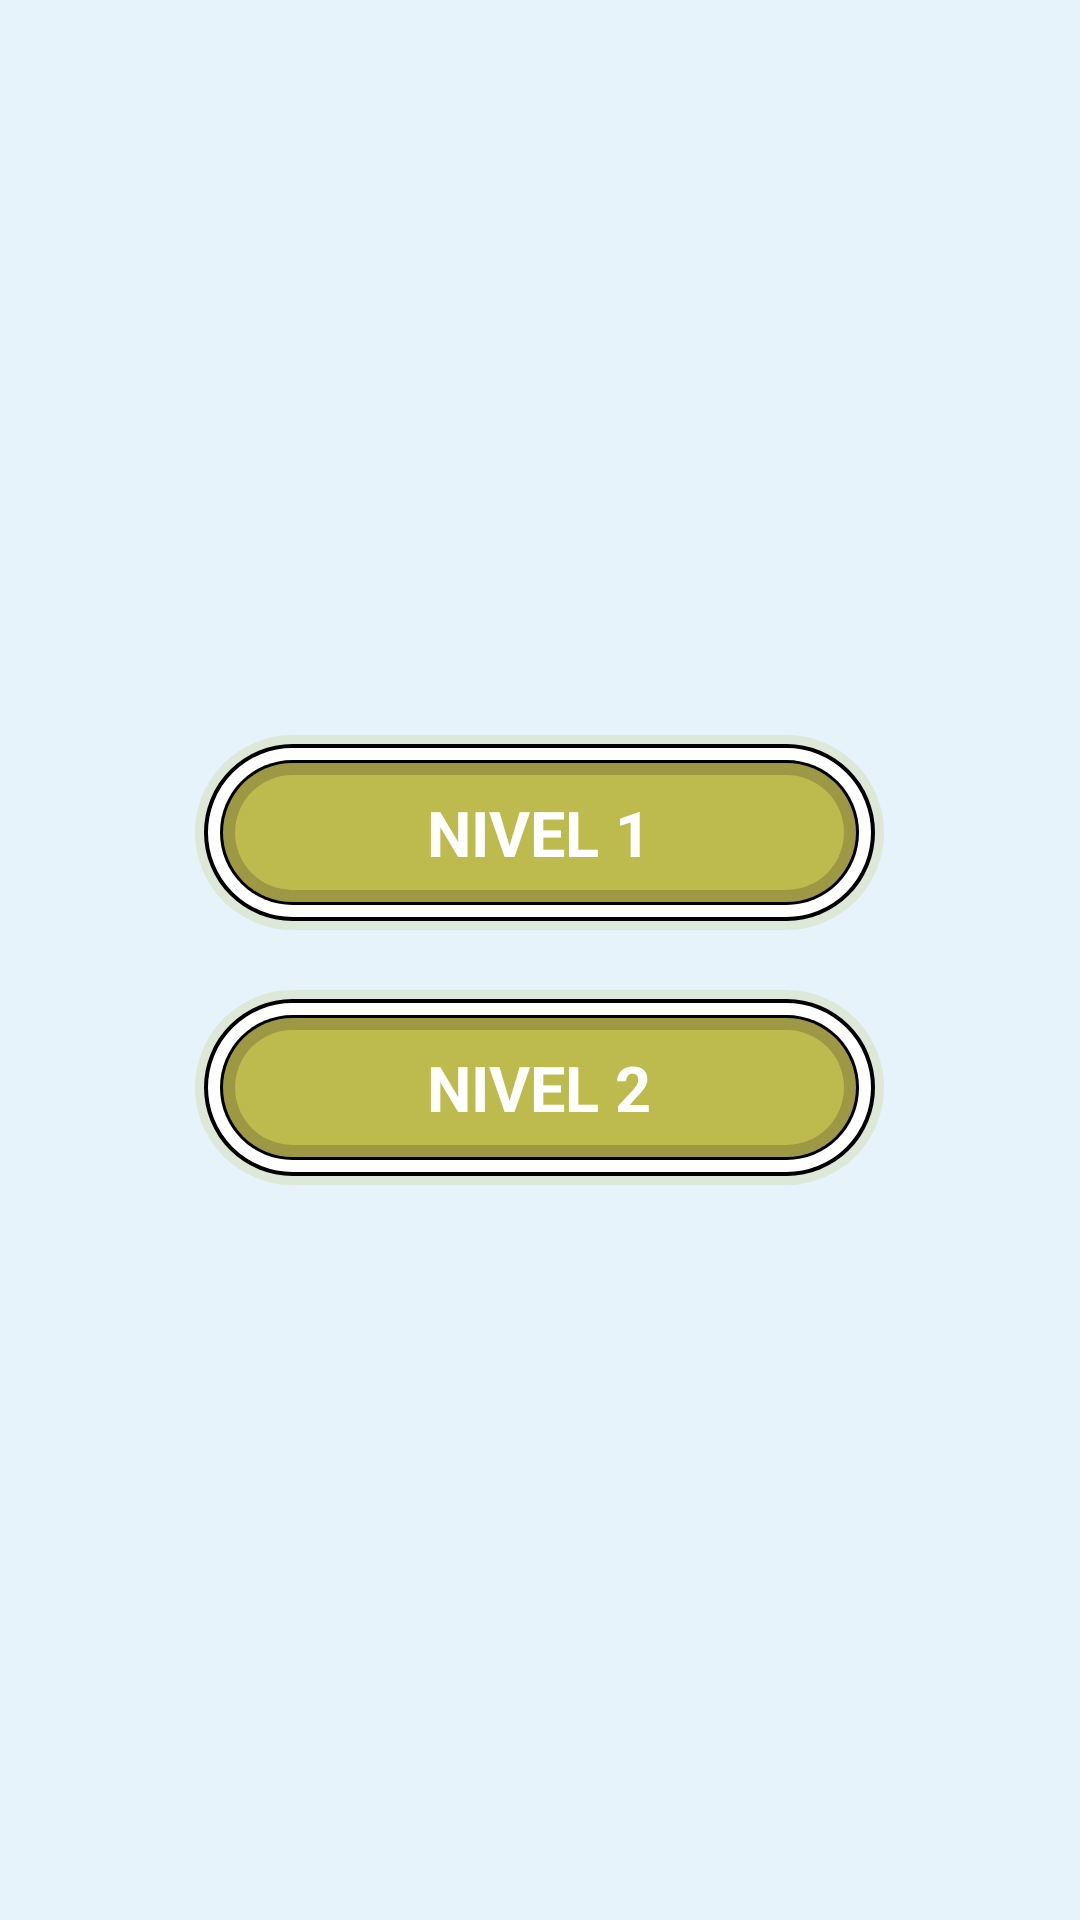

Here is an Android app screen rendered from its layout file. Give the layout XML and the strings, colors and styles it references.
<!-- AndroidManifest.xml: application theme Theme.Apptheme -->
<!-- res/layout/activity_phonological_awareness.xml -->
<LinearLayout xmlns:android="http://schemas.android.com/apk/res/android"
    xmlns:tools="http://schemas.android.com/tools"
    android:layout_width="match_parent"
    android:layout_height="match_parent"
    android:background="@drawable/activity_phonological_awareness_background"
    android:paddingBottom="@dimen/activity_vertical_margin"
    android:paddingLeft="@dimen/activity_horizontal_margin"
    android:paddingRight="@dimen/activity_horizontal_margin"
    android:paddingTop="@dimen/activity_vertical_margin"
    android:baselineAligned="false"
    tools:context=".PhonologicalAwarenessActivity" >

    <RelativeLayout
        android:layout_width="0dp"
        android:layout_height="fill_parent"
        android:layout_weight="3"
        android:background="@null" />

    <RelativeLayout
        android:layout_width="0dp"
        android:layout_height="fill_parent"
        android:layout_weight="14" >

        <GridLayout
            android:id="@+id/gridLayout1"
            android:layout_width="match_parent"
            android:layout_height="wrap_content"
            android:layout_centerHorizontal="true"
            android:layout_centerVertical="true"
            android:columnCount="1" >

            <Button
                android:id="@+id/phonological_awareness_level_1"
                style="@style/GenericButton"
                android:layout_gravity="center_horizontal|top"
                android:layout_row="1"
                android:text="@string/LevelOne" />

            <Button
                android:id="@+id/phonological_awareness_level_2"
                style="@style/GenericButton"
                android:layout_row="1"
                android:text="@string/LevelTwo" />
        </GridLayout>
    </RelativeLayout>

    <RelativeLayout
        android:layout_width="0dp"
        android:layout_height="fill_parent"
        android:layout_weight="3"
        android:background="@null" />

</LinearLayout>
<!-- resources referenced by this layout -->
<resources>
  <dimen name="activity_horizontal_margin">16dp</dimen>
  <dimen name="activity_vertical_margin">16dp</dimen>
  <!-- drawable activity_phonological_awareness_background (drawable) -->
  <?xml version="1.0" encoding="utf-8"?>
  
  <bitmap xmlns:android="http://schemas.android.com/apk/res/android"
      android:src="@drawable/activity_phonological_awareness_texture"
      android:tileMode="repeat"
      android:dither="true" 
      />
  <string name="LevelOne">NIVEL 1</string>
  <string name="LevelTwo">NIVEL 2</string>
  <style name="GenericButton">
          <item name="android:layout_width">match_parent</item>
          <item name="android:layout_height">wrap_content</item>
          <item name="android:textColor">#ffffff</item>
          <item name="android:gravity">center</item>
          <item name="android:layout_marginTop">10sp</item>
          <item name="android:layout_marginBottom">10sp</item>        
          <item name="android:textSize">@dimen/generic_text_button_size</item>
          <item name="android:textStyle">bold</item>
          <item name="android:shadowColor">#000000</item>
          <item name="android:shadowDx">1</item>
          <item name="android:shadowDy">1</item>        
          <item name="android:background">@drawable/generic_button</item>
      </style>
  <dimen name="generic_text_button_size">23dp</dimen>
  <style name="PopupMenu.Apptheme" parent="@android:style/Widget.Holo.ListPopupWindow">
          <item name="android:popupBackground">@drawable/menu_dropdown_panel_apptheme</item>
      </style>
  <style name="DropDownListView.Apptheme" parent="@android:style/Widget.Holo.ListView.DropDown">
          <item name="android:listSelector">@drawable/selectable_background_apptheme</item>
      </style>
  <style name="ActionBarTabStyle.Apptheme" parent="@android:style/Widget.Holo.ActionBar.TabView">
          <item name="android:background">@drawable/tab_indicator_ab_apptheme</item>
      </style>
  <style name="DropDownNav.Apptheme" parent="@android:style/Widget.Holo.Spinner">
          <item name="android:background">@drawable/spinner_background_ab_apptheme</item>
          <item name="android:popupBackground">@drawable/menu_dropdown_panel_apptheme</item>
          <item name="android:dropDownSelector">@drawable/selectable_background_apptheme</item>
      </style>
  <style name="ActionBar.Solid.Apptheme" parent="@android:style/Widget.Holo.Light.ActionBar.Solid.Inverse">
          <item name="android:background">@drawable/ab_solid_apptheme</item>
          <item name="android:backgroundStacked">@drawable/ab_stacked_solid_apptheme</item>
          <item name="android:backgroundSplit">@drawable/ab_bottom_solid_apptheme</item>
          <item name="android:progressBarStyle">@style/ProgressBar.Apptheme</item>
      </style>
  <style name="ActionButton.CloseMode.Apptheme" parent="@android:style/Widget.Holo.ActionButton.CloseMode">
          <item name="android:background">@drawable/btn_cab_done_apptheme</item>
      </style>
  <style name="Theme.Apptheme.Widget" parent="@android:style/Theme.Holo">
          <item name="android:popupMenuStyle">@style/PopupMenu.Apptheme</item>
          <item name="android:dropDownListViewStyle">@style/DropDownListView.Apptheme</item>
      </style>
  <style name="ProgressBar.Apptheme" parent="@android:style/Widget.Holo.ProgressBar.Horizontal">
          <item name="android:progressDrawable">@drawable/progress_horizontal_apptheme</item>
      </style>
</resources>
